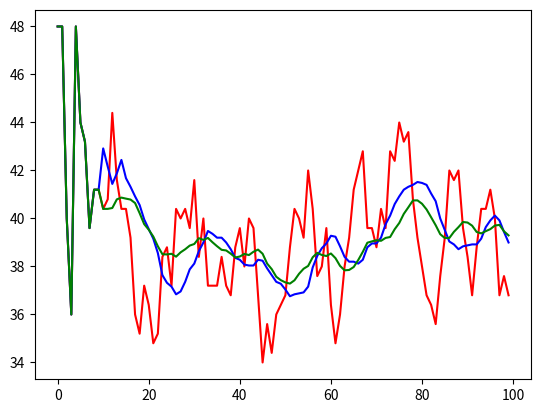

This figure's Python source:
import matplotlib.pyplot as plt
import random
"""
SIMPLE MOVING AVERAGE 

:param Data: the list of data points
:param Window: The number of most recent data points used to calculate the moving average

:return The simple moving average of the most recent point
"""
def SMA(data, window):
    # returns the average of the most recent data points within the given window
    return sum(data[-window:]) / window


"""
EXPONENTIAL MOVING AVERAGE

:param data - list of data points
:param window - the number of most recent data points used to calculate the moving average
:param smoothing
:param EMA_prev - previous exponential moving average

:return the exponential moving average at the most recent point
"""
def EMA(data, window, smoothing, EMA_prev):
    alpha = smoothing / (1 + window)

    return data[-1] * alpha + EMA_prev * (1 - alpha)

if __name__ == '__main__':
    data = [random.randrange(30, 50, 2) for i in range(100)]
    data = [SMA(data[:i], 5) if i >= 5 else data[i] for i in range(len(data))]

    k = 10
    s = 1

    SMA_data = [SMA(data[:i], k) if i >= k else data[i] for i in range(len(data))]

    EMA_data = [0] * len(data)
    for i in range(len(data)):
        if i <= k:
            EMA_data[i] = data[i]

        else:
            EMA_data[i] = EMA(data[:i], k, s, EMA_data[i-1])

    plt.plot(data, "r")
    plt.plot(SMA_data, "b")
    plt.plot(EMA_data, "g")
    plt.show()

